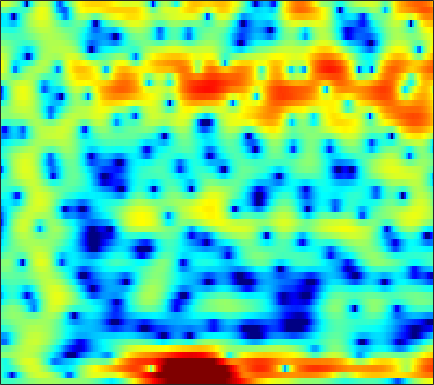

Source data for this figure (header and first rows):
-2.5888, -2.753, -2.9244, -3.0124, -3.0112, -2.9059, -2.6855, -2.4563, -2.0791, -1.6361, -1.1668, -0.81863, -0.35996, 0.067328, 0.35367, 0.68743, 0.97104, 1.1473, 1.3306, 1.4517, 1.5156, 1.5337, 1.5184, 1.4587
-3.447, -4.658, -6.843, -10.08, -13.75, -19.31, -14.01, -9.898, -6.153, -3.528, -1.567, -0.4071, 0.834, 1.793, 2.358, 2.928, 3.308, 3.481, 3.569, 3.504, 3.287, 3.028, 2.551, 1.914
-3.415, -4.018, -4.477, -4.448, -4.147, -3.433, -2.469, -1.657, -0.5339, 0.5694, 1.579, 2.227, 2.924, 3.421, 3.652, 3.754, 3.614, 3.356, 2.8, 1.998, 0.9583, 0.04017, -1.335, -2.791
-3.496, -4.316, -4.593, -3.808, -2.814, -1.373, -0.02011, 0.881, 1.906, 2.738, 3.389, 3.742, 4.025, 4.092, 3.991, 3.637, 3.02, 2.374, 1.251, -0.2034, -2.032, -3.68, -6.254, -9.091
0.363, 0.3378, 0.4017, 0.5759, 0.7679, 1.085, 1.444, 1.72, 2.065, 2.361, 2.583, 2.685, 2.712, 2.605, 2.43, 2.064, 1.539, 1.04, 0.2365, -0.7204, -1.815, -2.713, -3.988, -5.312
-1.974, -1.915, -1.682, -1.287, -0.9061, -0.3258, 0.2904, 0.7529, 1.329, 1.833, 2.243, 2.481, 2.693, 2.78, 2.758, 2.612, 2.328, 2.026, 1.503, 0.8518, 0.08133, -0.574, -1.556, -2.652
-11.47, -12.66, -12.02, -9.385, -7.287, -4.859, -2.889, -1.662, -0.3061, 0.7798, 1.635, 2.144, 2.66, 3.01, 3.168, 3.248, 3.187, 3.053, 2.761, 2.348, 1.82, 1.347, 0.6168, -0.2193
-9.739, -10.09, -9.641, -8.18, -6.789, -4.922, -3.239, -2.135, -0.8727, 0.1692, 1.014, 1.53, 2.076, 2.472, 2.678, 2.837, 2.877, 2.83, 2.671, 2.403, 2.031, 1.687, 1.144, 0.5145
-4.415, -4.142, -3.693, -3.137, -2.664, -1.987, -1.294, -0.7884, -0.1581, 0.4068, 0.8946, 1.206, 1.549, 1.811, 1.955, 2.078, 2.124, 2.107, 2.014, 1.836, 1.57, 1.314, 0.8935, 0.3767
-2.095, -1.786, -1.382, -0.9899, -0.7059, -0.3493, -0.02937, 0.184, 0.4238, 0.6157, 0.7631, 0.8487, 0.9398, 1.016, 1.07, 1.145, 1.218, 1.266, 1.312, 1.315, 1.248, 1.139, 0.8909, 0.505
-0.9429, -0.5807, -0.1426, 0.2183, 0.433, 0.6309, 0.7134, 0.6997, 0.5838, 0.3555, 0.02735, -0.2674, -0.6776, -1.036, -1.206, -1.222, -0.9662, -0.6218, -0.04252, 0.5632, 1.086, 1.379, 1.603, 1.608
-1.946, -1.316, -0.5929, -0.05569, 0.2157, 0.3898, 0.3375, 0.1461, -0.3266, -1.067, -2.109, -3.131, -4.904, -7.304, -9.529, -11.75, -9.8, -7.024, -3.804, -1.362, 0.4568, 1.484, 2.484, 3.114
-6.361, -5.048, -3.674, -2.71, -2.253, -1.988, -2.092, -2.422, -3.169, -4.237, -5.532, -6.59, -8.038, -9.409, -10.25, -10.48, -8.958, -6.992, -4.201, -1.753, 0.2338, 1.438, 2.691, 3.578
-9.61, -7.605, -5.708, -4.477, -3.925, -3.666, -3.94, -4.515, -5.833, -7.911, -11.05, -14.37, -18.44, -15.19, -11.82, -8.394, -5.728, -4.005, -1.992, -0.249, 1.223, 2.149, 3.143, 3.859
-6.672, -5.656, -4.556, -3.765, -3.39, -3.195, -3.368, -3.724, -4.502, -5.607, -6.921, -7.806, -8.281, -7.517, -6.336, -4.488, -2.71, -1.501, -0.08398, 1.105, 2.086, 2.681, 3.286, 3.676
-3.688, -3.281, -2.81, -2.439, -2.257, -2.129, -2.122, -2.182, -2.324, -2.473, -2.553, -2.525, -2.326, -1.913, -1.484, -0.8003, -0.04825, 0.5095, 1.2, 1.794, 2.255, 2.5, 2.684, 2.711
-1.838, -1.64, -1.433, -1.336, -1.33, -1.399, -1.516, -1.62, -1.728, -1.736, -1.593, -1.38, -0.9608, -0.4242, 0.02663, 0.6338, 1.203, 1.576, 1.974, 2.242, 2.345, 2.311, 2.12, 1.765
-0.4051, -0.2432, -0.1634, -0.2929, -0.5193, -1.033, -1.767, -2.441, -3.34, -3.952, -3.876, -3.282, -2.03, -0.6534, 0.3111, 1.415, 2.265, 2.733, 3.121, 3.236, 3.079, 2.785, 2.157, 1.255
-0.1548, 0.223, 0.4647, 0.4073, 0.1241, -0.6518, -2.034, -3.626, -7.067, -14.33, -20.27, -10.17, -4.409, -1.071, 0.6554, 2.31, 3.419, 3.958, 4.335, 4.33, 3.965, 3.435, 2.352, 0.784
-2.77, -1.974, -1.222, -0.7618, -0.6365, -0.7117, -1.065, -1.467, -2.07, -2.447, -2.268, -1.696, -0.5547, 0.688, 1.548, 2.484, 3.151, 3.46, 3.626, 3.508, 3.089, 2.561, 1.562, 0.1941
-5.399, -4.409, -3.262, -2.34, -1.785, -1.201, -0.7556, -0.498, -0.1931, 0.105, 0.4378, 0.7226, 1.132, 1.539, 1.817, 2.13, 2.337, 2.416, 2.396, 2.235, 1.914, 1.571, 0.978, 0.2229
-7.18, -6.026, -4.56, -3.289, -2.416, -1.406, -0.5632, -0.03422, 0.5571, 1.002, 1.333, 1.511, 1.659, 1.721, 1.705, 1.636, 1.528, 1.442, 1.326, 1.204, 1.072, 0.9563, 0.7413, 0.4553
-9.033, -7.407, -5.421, -3.666, -2.463, -1.071, 0.07777, 0.7916, 1.522, 2.012, 2.267, 2.295, 2.122, 1.724, 1.296, 0.5829, -0.1507, -0.6081, -0.9021, -0.7957, -0.393, -0.03508, 0.3807, 0.6569
-11.32, -9.132, -6.413, -3.941, -2.341, -0.5431, 0.9199, 1.797, 2.665, 3.224, 3.433, 3.349, 2.882, 1.923, 0.8248, -1.335, -4.636, -8.128, -11.3, -7.277, -3.55, -1.701, -0.06321, 0.8724
-15.91, -12.16, -8.294, -5.21, -3.312, -1.241, 0.4079, 1.399, 2.425, 3.123, 3.479, 3.526, 3.269, 2.591, 1.792, 0.3242, -1.518, -2.892, -3.731, -2.938, -1.471, -0.5048, 0.3941, 0.8101
-13.32, -11.15, -8.438, -5.961, -4.468, -2.704, -1.219, -0.2815, 0.7992, 1.641, 2.284, 2.627, 2.888, 2.947, 2.858, 2.609, 2.288, 2.046, 1.777, 1.618, 1.471, 1.319, 0.9457, 0.2988
-10.33, -8.941, -7.348, -6.013, -5.172, -4.173, -3.267, -2.579, -1.619, -0.5987, 0.4314, 1.15, 1.992, 2.667, 3.05, 3.391, 3.555, 3.587, 3.493, 3.243, 2.827, 2.382, 1.568, 0.4389
-7.349, -6.782, -6.303, -6.283, -6.444, -7.018, -7.784, -8.052, -7.303, -5.255, -2.918, -1.33, 0.4572, 1.819, 2.606, 3.374, 3.849, 4.035, 4.089, 3.917, 3.543, 3.12, 2.38, 1.402
-4.723, -4.746, -5.023, -5.692, -6.55, -8.517, -11.99, -16.13, -15.79, -9.212, -4.879, -2.59, -0.3258, 1.298, 2.187, 3.033, 3.556, 3.747, 3.796, 3.636, 3.294, 2.936, 2.35, 1.664
-3.166, -3.197, -3.295, -3.423, -3.653, -3.949, -4.14, -4.063, -3.53, -2.469, -1.162, -0.1683, 0.9924, 1.92, 2.433, 2.876, 3.059, 3.04, 2.818, 2.42, 1.871, 1.412, 0.7575, 0.1545
-3.22, -2.953, -2.481, -1.978, -1.566, -1.013, -0.4572, -0.02719, 0.5838, 1.224, 1.839, 2.256, 2.711, 2.991, 3.081, 3.002, 2.676, 2.284, 1.545, 0.5622, -0.609, -1.585, -2.884, -3.989
-6.691, -5.607, -3.937, -2.368, -1.268, -0.01764, 1.038, 1.712, 2.48, 3.082, 3.529, 3.746, 3.877, 3.8, 3.59, 3.095, 2.332, 1.556, 0.2433, -1.438, -3.592, -5.611, -9.141, -14.41
-15.53, -10.28, -6.129, -3.297, -1.641, 0.07375, 1.422, 2.236, 3.091, 3.689, 4.074, 4.215, 4.198, 3.942, 3.569, 2.832, 1.8, 0.7969, -0.8202, -2.767, -5.042, -6.882, -9.377, -11.48
-6.865, -5.685, -3.896, -2.141, -0.93, 0.4454, 1.594, 2.308, 3.07, 3.619, 3.954, 4.068, 4.015, 3.715, 3.313, 2.521, 1.396, 0.3049, -1.527, -3.859, -6.706, -9.221, -12.34, -13.31
-4.154, -3.437, -2.409, -1.319, -0.5816, 0.385, 1.24, 1.794, 2.411, 2.909, 3.243, 3.386, 3.427, 3.264, 3.008, 2.432, 1.558, 0.6936, -0.8379, -2.848, -5.54, -8.075, -11.82, -12.64
-4.992, -4.292, -3.406, -2.584, -2.034, -1.299, -0.6496, -0.2072, 0.3175, 0.7771, 1.191, 1.46, 1.76, 1.966, 2.029, 1.974, 1.724, 1.409, 0.8251, 0.06625, -0.7549, -1.334, -1.873, -2.009
-7.25, -6.88, -6.308, -5.747, -5.189, -4.604, -4.133, -3.858, -3.543, -3.245, -2.76, -2.249, -1.42, -0.5344, 0.06968, 0.7597, 1.266, 1.504, 1.687, 1.726, 1.697, 1.658, 1.626, 1.675
-11.11, -12.17, -12.28, -10.79, -9.495, -8.331, -7.843, -8.019, -8.963, -10.37, -10.84, -9.446, -6.485, -3.824, -2.201, -0.551, 0.6357, 1.296, 1.909, 2.33, 2.589, 2.729, 2.866, 2.984
-12.23, -16.43, -16.92, -12.19, -9.864, -8.043, -7.429, -7.699, -9.105, -11.76, -13.54, -11.21, -6.979, -3.732, -1.973, -0.2631, 0.9063, 1.516, 2.038, 2.329, 2.464, 2.517, 2.586, 2.667
-2.761, -3.392, -3.784, -3.575, -3.288, -2.795, -2.508, -2.378, -2.316, -2.299, -1.974, -1.532, -0.7114, 0.2009, 0.7871, 1.383, 1.708, 1.736, 1.55, 1.099, 0.5067, 0.04559, -0.4059, -0.5162
0.6187, 0.3614, 0.2184, 0.2853, 0.3836, 0.6543, 0.9249, 1.127, 1.386, 1.615, 1.826, 1.97, 2.118, 2.161, 2.116, 1.865, 1.357, 0.7477, -0.4022, -2.044, -4.321, -6.567, -10.24, -11.64
-0.3229, -0.2554, 0.07599, 0.5232, 0.9631, 1.482, 2.018, 2.346, 2.695, 2.978, 3.091, 3.103, 2.981, 2.675, 2.321, 1.638, 0.6833, -0.2062, -1.729, -3.632, -6.081, -8.278, -11.49, -12.82
-4.89, -3.941, -2.471, -1.018, 0.06924, 1.256, 2.244, 2.848, 3.443, 3.81, 3.967, 3.928, 3.675, 3.208, 2.68, 1.795, 0.6785, -0.2644, -1.665, -3.162, -4.62, -5.742, -6.98, -7.79
-14.06, -10.16, -6.213, -2.956, -1.115, 0.9278, 2.401, 3.254, 4.09, 4.547, 4.743, 4.677, 4.326, 3.679, 2.99, 1.833, 0.4014, -0.8248, -2.529, -4.145, -5.466, -6.135, -6.827, -7.617
-15.88, -10.73, -6.021, -2.539, -0.7834, 1.209, 2.644, 3.442, 4.215, 4.688, 4.833, 4.76, 4.387, 3.62, 2.815, 1.27, -0.8036, -2.902, -6.474, -11.06, -13.38, -11.52, -8.998, -7.687
-2.816, -2.296, -1.362, -0.3317, 0.357, 1.155, 1.842, 2.296, 2.784, 3.217, 3.436, 3.478, 3.3, 2.81, 2.189, 0.9604, -0.7731, -2.495, -5.312, -8.402, -9.82, -8.934, -7.138, -5.594
2.329, 1.827, 1.218, 0.4765, 0.003273, -0.7202, -1.119, -1.092, -0.6161, 0.1018, 0.8796, 1.313, 1.67, 1.807, 1.698, 1.383, 0.77, 0.2218, -0.6406, -1.445, -2.083, -2.45, -2.721, -2.991
5.007, 4.073, 2.474, 0.3562, -1.901, -5.921, -11.56, -12.07, -7.265, -4.071, -2.055, -1.029, -0.05979, 0.6424, 1.095, 1.569, 1.892, 2.022, 2.009, 1.801, 1.372, 0.8637, -0.1615, -1.806
5.144, 4.246, 2.705, 0.7692, -1.15, -3.949, -6.463, -7.204, -6.564, -5.764, -5.366, -5.239, -4.982, -4.215, -3.15, -1.606, -0.1317, 0.7621, 1.613, 2.054, 2.134, 1.948, 1.296, 0.1871
3.536, 2.945, 1.985, 0.7985, -0.1213, -1.464, -2.767, -3.716, -4.992, -6.539, -8.948, -11.85, -20.57, -19.35, -11.7, -6.504, -3.393, -1.767, -0.2086, 0.8096, 1.425, 1.677, 1.76, 1.681
1.775, 1.43, 0.8463, 0.1531, -0.41, -1.214, -2.088, -2.793, -3.841, -4.989, -6.225, -7.132, -7.899, -7.524, -6.481, -4.683, -2.925, -1.775, -0.5209, 0.4472, 1.141, 1.508, 1.858, 2.066
-0.03299, -0.2318, -0.5599, -0.913, -1.233, -1.652, -2.064, -2.374, -2.758, -3.113, -3.364, -3.453, -3.366, -3.021, -2.608, -1.9, -1.097, -0.5028, 0.2257, 0.8428, 1.328, 1.605, 1.873, 2.023
-1.96, -2.07, -2.213, -2.374, -2.476, -2.602, -2.667, -2.66, -2.567, -2.392, -2.148, -1.904, -1.506, -1.044, -0.6661, -0.1285, 0.3952, 0.7631, 1.201, 1.55, 1.806, 1.933, 2.001, 1.978
-4.153, -4.176, -4.25, -4.39, -4.446, -4.445, -4.271, -3.984, -3.434, -2.719, -1.945, -1.359, -0.6097, 0.09828, 0.5966, 1.186, 1.685, 1.996, 2.306, 2.491, 2.545, 2.497, 2.318, 2.028
-6.698, -6.394, -6.475, -7.043, -7.783, -8.627, -8.543, -7.637, -5.847, -4.002, -2.362, -1.317, -0.1102, 0.9262, 1.596, 2.347, 2.947, 3.283, 3.564, 3.645, 3.506, 3.255, 2.751, 2.039
-7.475, -6.363, -6.218, -7.559, -9.76, -16.1, -22.3, -13.39, -7.787, -4.692, -2.629, -1.435, -0.06333, 1.146, 1.976, 2.993, 3.806, 4.253, 4.606, 4.643, 4.343, 3.889, 2.959, 1.654
-1.253, -0.9444, -0.976, -1.578, -2.27, -3.211, -3.721, -3.714, -3.433, -3.288, -3.357, -3.303, -2.692, -1.251, 0.1326, 1.893, 3.304, 4.071, 4.684, 4.822, 4.477, 3.885, 2.574, 0.6164
3.735, 3.594, 3.277, 2.819, 2.324, 1.577, 0.6755, -0.139, -1.571, -3.711, -7.367, -12.65, -24.96, -8.845, -4.603, -1.208, 0.9385, 2.008, 2.874, 3.202, 3.019, 2.527, 1.378, -0.4324
